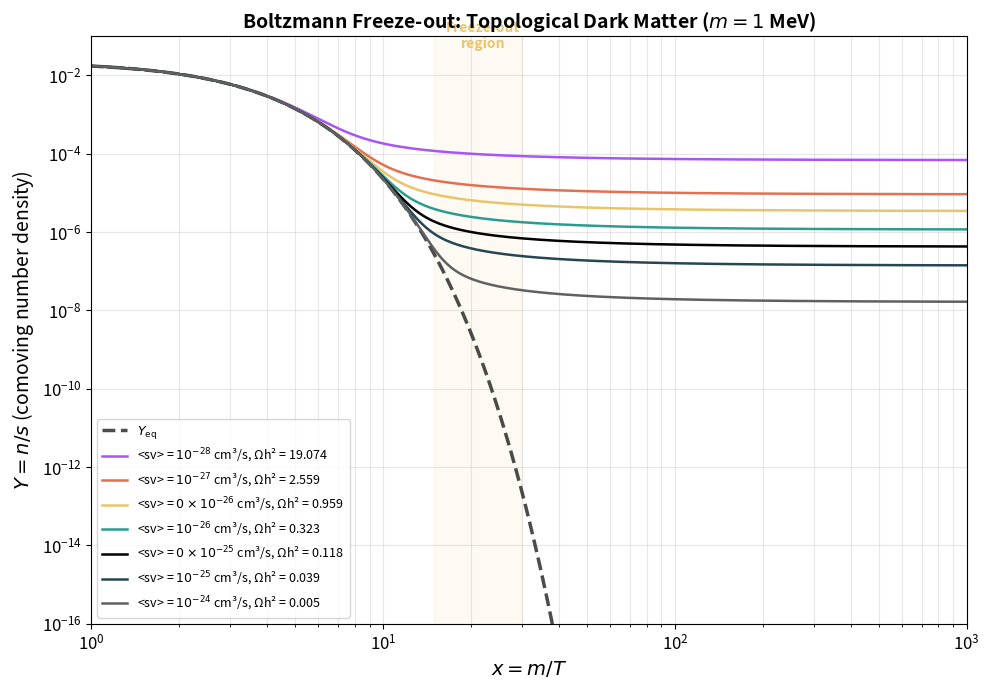

Here is the Python script that generated this plot: (Note: this script raises an exception after producing the figure.)
"""
Boltzmann Freeze-out Calculation for Topological Dark Matter
=============================================================

Solves the Boltzmann equation for the comoving number density Y = n/s
(Eq. 11.1 of the paper):

    dY/dx = -(s <sigma v>) / (H x) * (Y^2 - Y_eq^2)

where x = m/T is the dimensionless inverse temperature.

The script:
  - Solves the ODE numerically using scipy.integrate.solve_ivp
  - Uses m_dark = 1 MeV with various <sigma v> from 10^-28 to 10^-24 cm^3/s
  - Computes Omega h^2 for each cross-section
  - Plots Y(x) vs x for different cross-sections
  - Plots Omega h^2 vs <sigma v> with the observed value Omega h^2 = 0.120
  - Marks the thermal relic ("WIMP miracle") cross-section
  - Saves all plots

References: Paper Eqs. 11.1-11.6, Kolb & Turner "The Early Universe"
"""

import numpy as np
import matplotlib
matplotlib.use('Agg')
import matplotlib.pyplot as plt
from scipy.integrate import solve_ivp
from scipy.special import kn  # Modified Bessel functions

# ──────────────────────────────────────────────────────────────
# Color palette
# ──────────────────────────────────────────────────────────────
CORAL   = "#e76f51"
TEAL    = "#2a9d8f"
GOLD    = "#e9c46a"
PURPLE  = "#a855f7"

# ──────────────────────────────────────────────────────────────
# Physical constants (CGS / natural units)
# ──────────────────────────────────────────────────────────────
M_Pl       = 1.22e19       # Planck mass in GeV
m_dark_GeV = 1.0e-3        # Dark matter mass in GeV (= 1 MeV)
g_star     = 10.75          # Effective relativistic d.o.f. at ~ 1 MeV (e+-, nu, gamma)
g_star_s   = 10.75          # Entropic d.o.f.
g_dm       = 1              # Internal d.o.f. of the dark matter particle (scalar-like)

# Observed dark matter relic density
Omega_obs_h2 = 0.120

# Entropy density prefactor: s = (2 pi^2 / 45) g_*s T^3
# Hubble: H = sqrt(pi^2 g_* / 90) T^2 / M_Pl  (radiation dominated)


def Y_eq(x, g=1):
    """
    Equilibrium comoving number density Y_eq = n_eq / s.

    For a massive boson with g internal d.o.f.:
        n_eq = g (m T / (2 pi))^(3/2) exp(-m/T)  [non-relativistic]
        s = (2 pi^2 / 45) g_*s T^3

    Y_eq = (45 g) / (4 pi^4 g_*s) * x^(3/2) * e^(-x)    [for x >> 3]

    For x < 3, use the exact Bose-Einstein form:
        Y_eq = (45 / (4 pi^4)) * (g / g_*s) * x^2 * K_2(x)
    where K_2 is the modified Bessel function.
    """
    # Use the Bessel function form which is valid at all x
    return (45.0 / (4.0 * np.pi**4)) * (g / g_star_s) * x**2 * kn(2, x)


def boltzmann_rhs(x, Y_arr, sigma_v):
    """
    Right-hand side of the Boltzmann equation:
        dY/dx = - (lambda / x^2) * (Y^2 - Y_eq^2)

    where lambda = s(m) <sigma v> / H(m) = sqrt(pi/45) g_*s M_Pl m <sigma v> / sqrt(g_*)

    This is derived from:
        s = (2 pi^2 / 45) g_*s m^3 / x^3
        H = sqrt(pi^2 g_* / 90) m^2 / (M_Pl x^2)
        => s / (H x) = (2 pi^2 / 45) g_*s m^3/x^3 / [sqrt(pi^2 g_*/90) m^2/(M_Pl x^2)] / x
                      = sqrt(pi/45) * g_*s * M_Pl * m / (sqrt(g_*) * x^2)
    """
    Y_val = Y_arr[0]

    # The "lambda" parameter (dimensionless measure of interaction strength)
    lam = np.sqrt(np.pi / 45.0) * g_star_s * M_Pl * m_dark_GeV * sigma_v / np.sqrt(g_star)
    # Note: sigma_v is in GeV^-2 for consistency; we convert from cm^3/s below

    Yeq = Y_eq(x, g=g_dm)
    dYdx = -(lam / x**2) * (Y_val**2 - Yeq**2)
    return [dYdx]


def compute_relic_abundance(sigma_v_cm3s, x_start=1.0, x_end=1000.0):
    """
    Solve the Boltzmann equation and return Y_inf, Omega h^2.

    Parameters
    ----------
    sigma_v_cm3s : float
        Thermally averaged annihilation cross-section in cm^3/s.

    Returns
    -------
    x_arr, Y_arr : arrays
        Solution of the Boltzmann equation.
    Omega_h2 : float
        Relic density parameter.
    """
    # Convert sigma_v from cm^3/s to GeV^-2 (natural units)
    # 1 GeV^-2 = 0.3894e-27 cm^2 => 1 cm^2 = 1/(0.3894e-27) GeV^-2
    # sigma*v: [cm^3/s] -> [cm^2 * cm/s] -> [GeV^-2 * (c)]
    # v ~ c, so sigma*v [cm^3/s] ~ sigma [cm^2] * c [cm/s]
    # = sigma [cm^2] * 3e10 [cm/s]
    # sigma [GeV^-2] = sigma [cm^2] / (0.3894e-27 cm^2/GeV^-2)
    # sigma*v [GeV^-2] = sigma_v [cm^3/s] / (0.3894e-27 * 3e10)
    #                   = sigma_v / 1.1682e-17

    hbar_c_cm = 1.9733e-14     # hbar*c in GeV*cm
    conv = hbar_c_cm**2 * 3e10  # = (hbar*c)^2 * c in GeV^2 * cm^3/s ... let me redo properly

    # Correct conversion:
    # In natural units (hbar = c = 1): [sigma v] = GeV^{-2}
    # Physical: sigma [cm^2] = sigma_nat [GeV^-2] * (hbar c)^2 [GeV^2 cm^2]
    # where (hbar c)^2 = (1.9733e-14 GeV cm)^2 = 3.8938e-28 GeV^2 cm^2
    # So sigma_nat = sigma_phys / 3.8938e-28  [GeV^{-2}]
    # sigma*v: (sigma*v)_nat = (sigma*v)_phys / (3.8938e-28 * 3e10)
    #                        = (sigma*v)_phys / 1.1681e-17

    sigma_v_nat = sigma_v_cm3s / 1.1681e-17   # in GeV^{-2}

    # Initial condition: start in equilibrium at x_start
    Y0 = Y_eq(x_start, g=g_dm)

    # Solve ODE
    sol = solve_ivp(
        boltzmann_rhs,
        [x_start, x_end],
        [Y0],
        args=(sigma_v_nat,),
        method='Radau',
        rtol=1e-8,
        atol=1e-12,
        dense_output=True,
        max_step=1.0,
    )

    # Evaluate on a uniform grid for plotting
    x_plot = np.logspace(np.log10(x_start), np.log10(x_end), 500)
    Y_plot = sol.sol(x_plot)[0]

    # Relic abundance
    Y_inf = Y_plot[-1]

    # Omega h^2 = m * s_0 * Y_inf / rho_crit
    # s_0 = 2891.2 cm^{-3}  (present-day entropy density)
    # rho_crit / h^2 = 1.054e-5 GeV/cm^3
    s_0 = 2891.2                # cm^{-3}
    rho_crit_h2 = 1.054e-5     # GeV/cm^3

    Omega_h2 = m_dark_GeV * s_0 * Y_inf / rho_crit_h2

    return x_plot, Y_plot, Omega_h2


# ──────────────────────────────────────────────────────────────
# Main computation
# ──────────────────────────────────────────────────────────────
if __name__ == "__main__":
    print("=" * 70)
    print("Boltzmann Freeze-out Calculation")
    print("=" * 70)
    print(f"m_dark = {m_dark_GeV*1e3:.1f} MeV")
    print(f"g_* = {g_star}, g_*s = {g_star_s}, g_DM = {g_dm}")
    print(f"Observed: Omega h^2 = {Omega_obs_h2}")
    print()

    # Cross-sections to scan
    sigma_v_values = [1e-28, 1e-27, 3e-27, 1e-26, 3e-26, 1e-25, 1e-24]
    colors = [PURPLE, CORAL, GOLD, TEAL, 'black', '#264653', '#606060']
    results = []

    print(f"{'<sigma v> (cm3/s)':>22s}  {'Y_inf':>12s}  {'Omega h^2':>12s}  {'Status':>20s}")
    print("-" * 70)

    for sv in sigma_v_values:
        x_arr, Y_arr, Oh2 = compute_relic_abundance(sv)
        results.append((sv, x_arr, Y_arr, Oh2))
        status = ""
        if Oh2 > 0.120 * 1.5:
            status = "OVERPRODUCES"
        elif Oh2 < 0.120 * 0.5:
            status = "UNDERPRODUCES"
        else:
            status = "<-- VIABLE"
        print(f"  {sv:12.2e}         {Y_arr[-1]:12.4e}  {Oh2:12.4f}  {status}")

    # Also compute the exact thermal relic cross-section
    # Omega h^2 ~ 0.120 => <sigma v> ~ 3e-26 cm^3/s
    print()
    print(f"Thermal relic target: <sigma v> = 3e-26 cm^3/s")
    _, _, Oh2_thermal = compute_relic_abundance(3e-26)
    print(f"  => Omega h^2 = {Oh2_thermal:.4f}")

    # ──────────────────────────────────────────────────────────
    # Plot 1: Y(x) vs x for different cross-sections
    # ──────────────────────────────────────────────────────────
    fig, ax = plt.subplots(figsize=(10, 7))

    # Equilibrium curve
    x_eq = np.logspace(0, 3, 500)
    Y_eq_arr = np.array([Y_eq(xi, g=g_dm) for xi in x_eq])
    ax.loglog(x_eq, Y_eq_arr, 'k--', linewidth=2.5, label="$Y_{\\rm eq}$", alpha=0.7)

    for i, (sv, x_arr, Y_arr, Oh2) in enumerate(results):
        label_sv = f"$\\langle\\sigma v\\rangle = {sv:.0e}$"
        label_sv = label_sv.replace("e-0", r"\times 10^{-").replace("e+0", r"\times 10^{")
        label_sv = label_sv.replace("e-", r"\times 10^{-")
        # Simpler labels
        exp = int(np.log10(sv))
        coeff = sv / 10**exp
        if abs(coeff - 1.0) < 0.01:
            label_sv = f"$10^{{{exp}}}$"
        elif abs(coeff - 3.0) < 0.01:
            label_sv = f"$3\\times 10^{{{exp}}}$"
        else:
            label_sv = f"${coeff:.0f}\\times 10^{{{exp}}}$"

        ax.loglog(x_arr, Y_arr, color=colors[i % len(colors)], linewidth=1.8,
                  label=f"<sv> = {label_sv} cm³/s, Ωh² = {Oh2:.3f}")

    ax.set_xlabel("$x = m/T$", fontsize=14)
    ax.set_ylabel("$Y = n/s$ (comoving number density)", fontsize=14)
    ax.set_title("Boltzmann Freeze-out: Topological Dark Matter ($m = 1$ MeV)",
                 fontsize=14, fontweight='bold')
    ax.set_xlim(1, 1000)
    ax.set_ylim(1e-16, 1e-1)
    ax.legend(fontsize=9, loc='lower left')
    ax.grid(True, alpha=0.3, which='both')
    ax.tick_params(labelsize=12)

    # Annotate freeze-out region
    ax.axvspan(15, 30, alpha=0.08, color=GOLD)
    ax.text(22, 5e-2, "Freeze-out\nregion", fontsize=10, ha='center',
            color=GOLD, fontstyle='italic', fontweight='bold')

    plt.tight_layout()
    outpath = "C:/Users/<user>/OneDrive/Documents/v2/Research/relic_abundance_Y_vs_x.png"
    plt.savefig(outpath, dpi=150, bbox_inches='tight')
    print(f"\nPlot saved: {outpath}")
    plt.close()

    # ──────────────────────────────────────────────────────────
    # Plot 2: Omega h^2 vs <sigma v>
    # ──────────────────────────────────────────────────────────
    fig, ax = plt.subplots(figsize=(10, 6))

    # Fine scan
    sv_scan = np.logspace(-28, -23, 80)
    Oh2_scan = []
    for sv in sv_scan:
        _, _, oh2 = compute_relic_abundance(sv)
        Oh2_scan.append(oh2)
    Oh2_scan = np.array(Oh2_scan)

    ax.loglog(sv_scan, Oh2_scan, color=TEAL, linewidth=2.5, label="Boltzmann freeze-out")

    # Observed value
    ax.axhline(y=Omega_obs_h2, color=CORAL, linewidth=2, linestyle='--',
               label=f"Observed: $\\Omega h^2 = {Omega_obs_h2}$")
    ax.fill_between(sv_scan, Omega_obs_h2 * 0.99, Omega_obs_h2 * 1.01,
                    color=CORAL, alpha=0.2)

    # WIMP miracle cross-section
    ax.axvline(x=3e-26, color=PURPLE, linewidth=1.5, linestyle=':',
               label="Thermal relic: $3\\times 10^{-26}$ cm$^3$/s")

    # Framework's predicted range (from Section 10.4)
    ax.axvspan(1e-27, 1e-25, alpha=0.1, color=GOLD)
    ax.text(3e-26, 5, "Framework's\npredicted range", fontsize=10,
            ha='center', color=GOLD, fontweight='bold', fontstyle='italic')

    # Overproduction / underproduction regions
    ax.fill_between(sv_scan, Omega_obs_h2, 100, alpha=0.05, color='red')
    ax.fill_between(sv_scan, 1e-5, Omega_obs_h2, alpha=0.05, color='blue')
    ax.text(1e-28, 3, "Overproduces DM", fontsize=10, color='red', alpha=0.5)
    ax.text(1e-24, 0.003, "Underproduces DM", fontsize=10, color='blue', alpha=0.5)

    ax.set_xlabel("$\\langle\\sigma v\\rangle$ (cm$^3$/s)", fontsize=14)
    ax.set_ylabel("$\\Omega_{\\rm DM} h^2$", fontsize=14)
    ax.set_title("Relic Abundance vs Annihilation Cross-Section ($m_{\\rm dark} = 1$ MeV)",
                 fontsize=14, fontweight='bold')
    ax.set_xlim(1e-28, 1e-23)
    ax.set_ylim(1e-3, 100)
    ax.legend(fontsize=11, loc='upper right')
    ax.grid(True, alpha=0.3, which='both')
    ax.tick_params(labelsize=12)

    plt.tight_layout()
    outpath2 = "C:/Users/<user>/OneDrive/Documents/v2/Research/relic_abundance_omega_vs_sigma.png"
    plt.savefig(outpath2, dpi=150, bbox_inches='tight')
    print(f"Plot saved: {outpath2}")
    plt.close()

    print("\nDone.")
